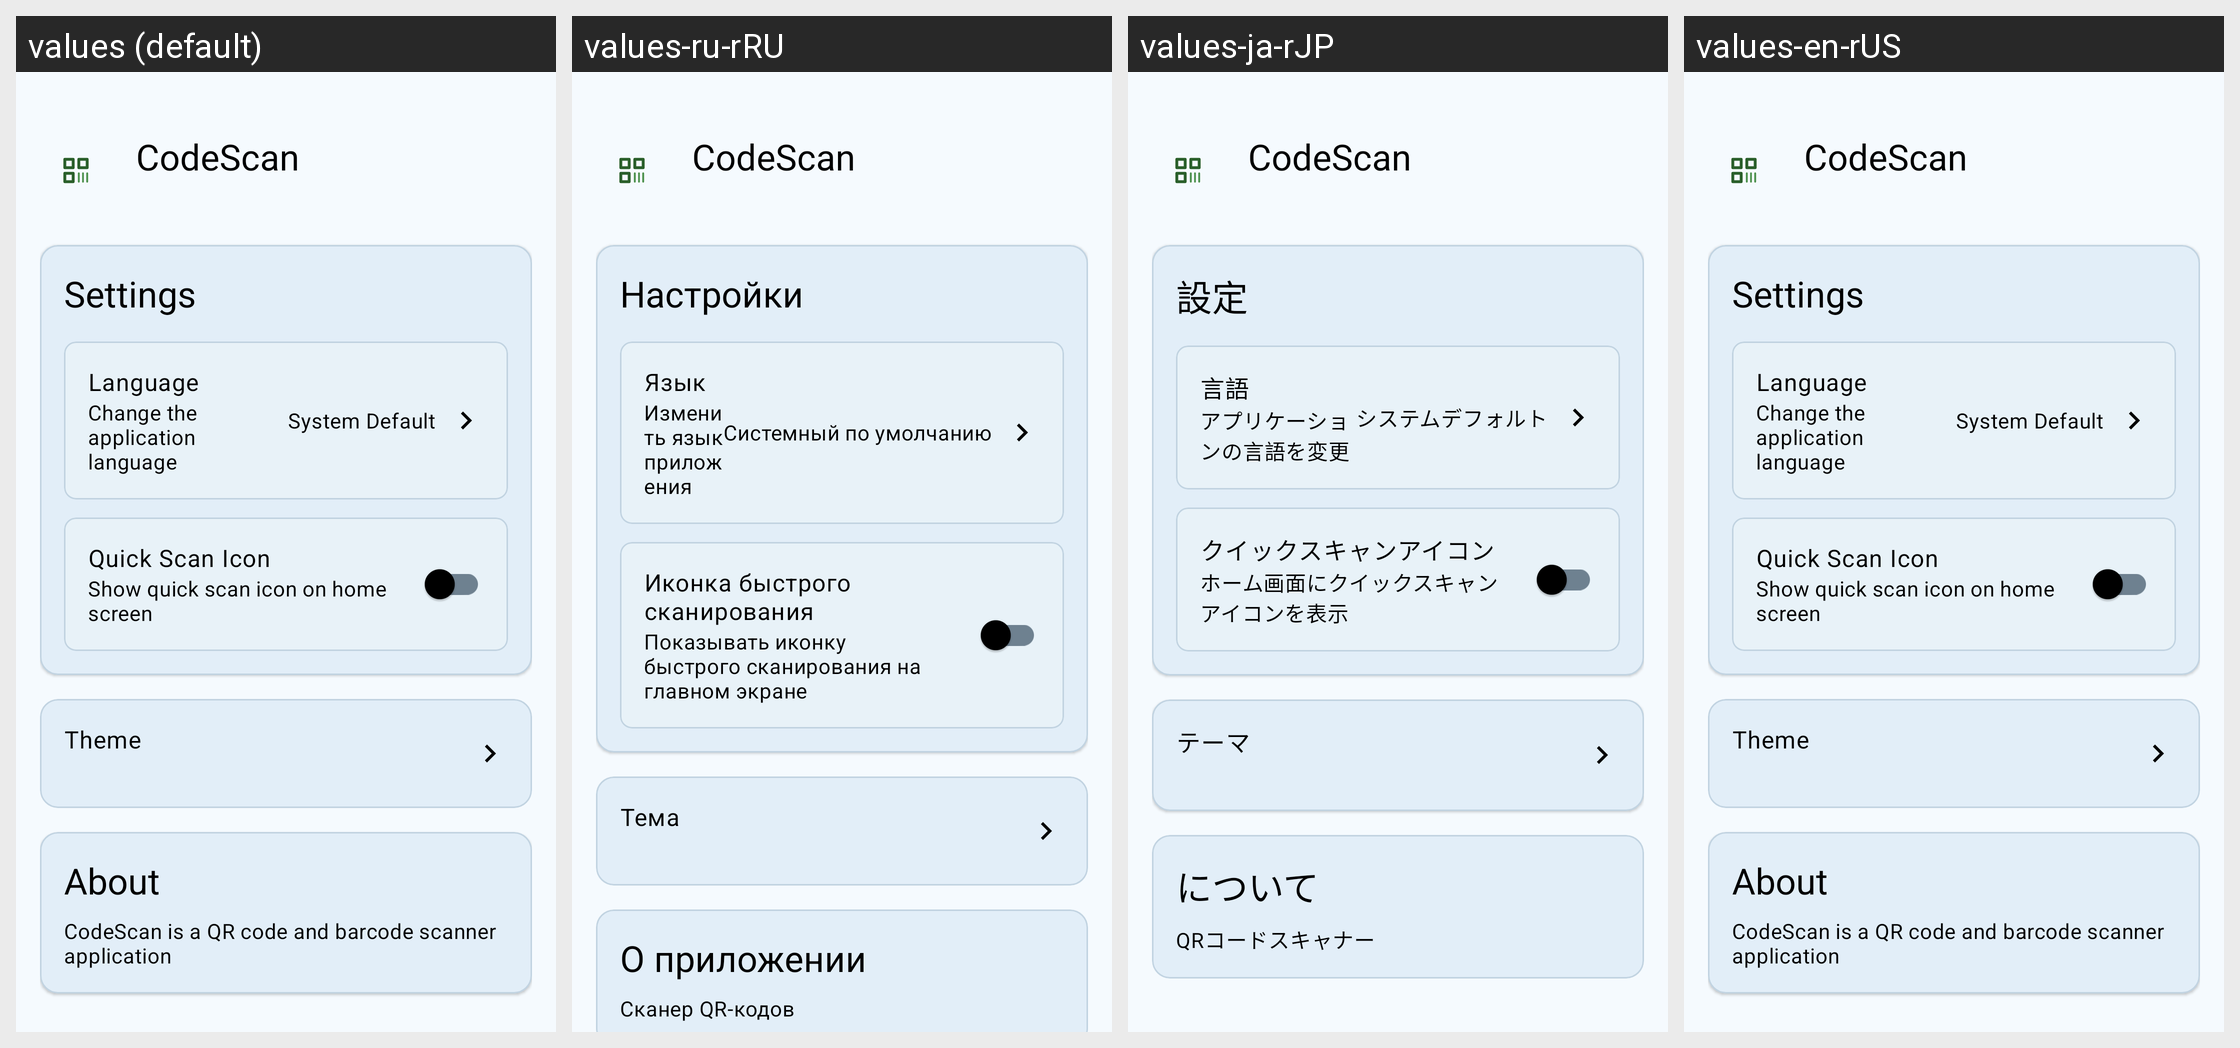

The same Android screen rendered under several of its app's locales, left to right. List the strings drawn on it with the default value and each locale's translation.
Android screen res/layout/fragment_settings.xml rendered under 4 locales, left to right: values (default), values-ru-rRU, values-ja-rJP, values-en-rUS. Device: Nexus 5 (rendered at 1080×1920; each locale shown at half size, 540×960, under a caption strip naming it); theme Theme.CodeScan.
Other locales in the repository, not shown: values-ja, values-ru, values-zh-rCN, values-zh-rTW.
Strings drawn on this screen, with the default value and each locale's value (text and hints the layout hard-codes, and strings that could not be matched under every locale, appear in the picture but are not listed):

app_name
  values: CodeScan
  values-ru-rRU: CodeScan
  values-ja-rJP: CodeScan
  values-en-rUS: CodeScan

title_settings
  values: Settings
  values-ru-rRU: Настройки
  values-ja-rJP: 設定
  values-en-rUS: Settings

settings_language
  values: Language
  values-ru-rRU: Язык
  values-ja-rJP: 言語
  values-en-rUS: Language

settings_language_summary
  values: Change the application language
  values-ru-rRU: Изменить язык приложения
  values-ja-rJP: アプリケーションの言語を変更
  values-en-rUS: Change the application language

language_default
  values: System Default
  values-ru-rRU: Системный по умолчанию
  values-ja-rJP: システムデフォルト
  values-en-rUS: System Default

settings_quick_scan_icon
  values: Quick Scan Icon
  values-ru-rRU: Иконка быстрого сканирования
  values-ja-rJP: クイックスキャンアイコン
  values-en-rUS: Quick Scan Icon

settings_quick_scan_icon_summary
  values: Show quick scan icon on home screen
  values-ru-rRU: Показывать иконку быстрого сканирования на главном экране
  values-ja-rJP: ホーム画面にクイックスキャンアイコンを表示
  values-en-rUS: Show quick scan icon on home screen

settings_theme
  values: Theme
  values-ru-rRU: Тема
  values-ja-rJP: テーマ
  values-en-rUS: Theme

settings_about
  values: About
  values-ru-rRU: О приложении
  values-ja-rJP: について
  values-en-rUS: About

settings_about_summary
  values: CodeScan is a QR code and barcode scanner application
  values-ru-rRU: Сканер QR-кодов
  values-ja-rJP: QRコードスキャナー
  values-en-rUS: CodeScan is a QR code and barcode scanner application
